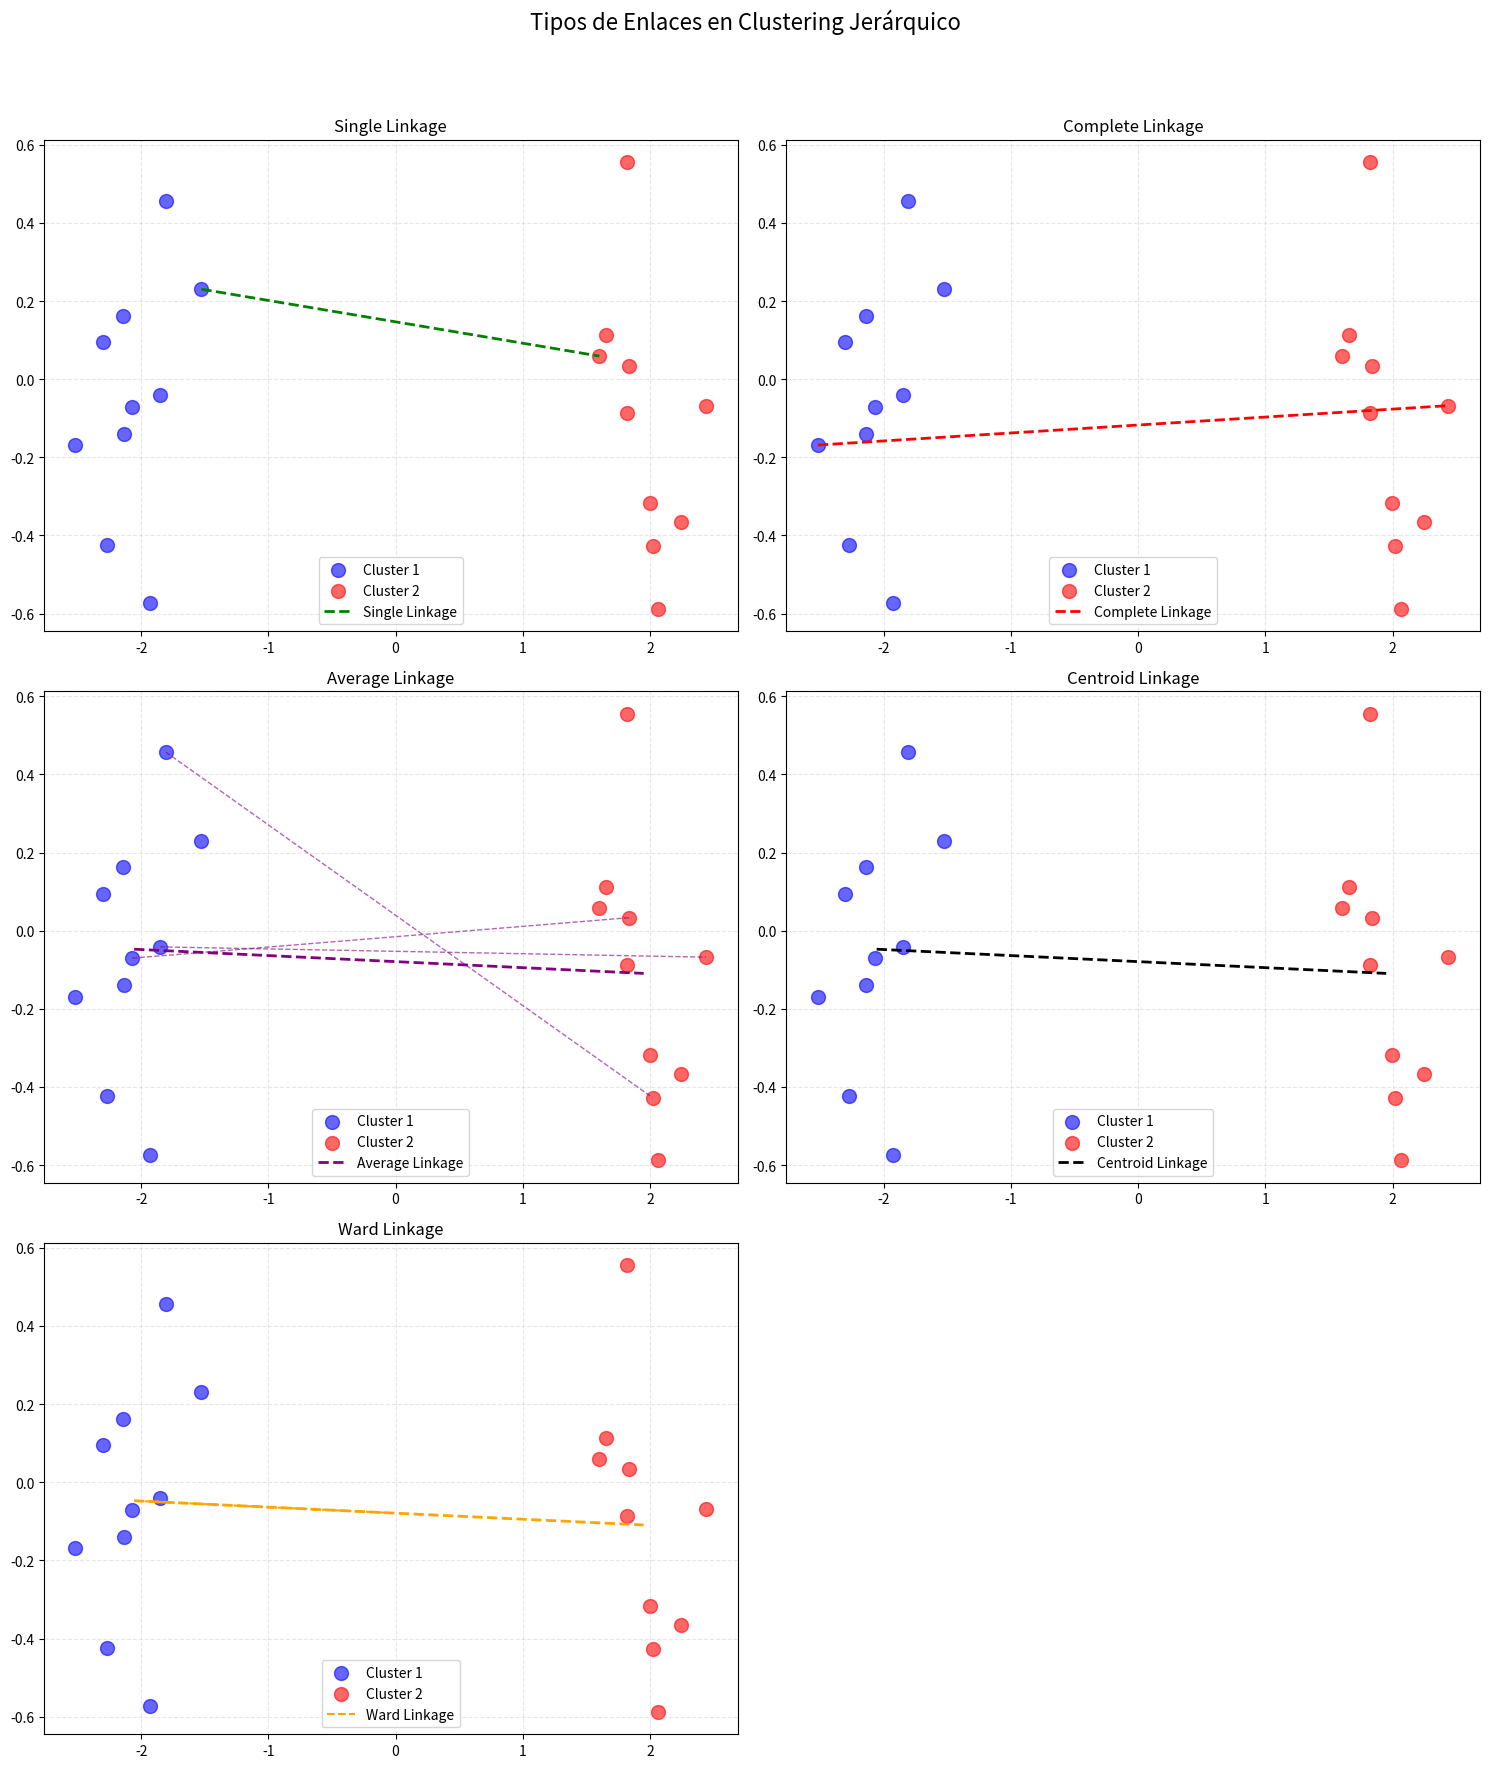

The matplotlib source for this figure:
import numpy as np
import matplotlib.pyplot as plt
from scipy.spatial.distance import cdist

# Crear dos clusters claros y separados
np.random.seed(42)
cluster1 = np.random.normal(loc=[-2, 0], scale=0.3, size=(10, 2))
cluster2 = np.random.normal(loc=[2, 0], scale=0.3, size=(10, 2))
X = np.vstack([cluster1, cluster2])

# Calcular centroides
centroid1 = np.mean(X[:10], axis=0)
centroid2 = np.mean(X[10:], axis=0)

# Encontrar los puntos más cercanos y más lejanos entre clusters
distances = []
for i in range(10):
    for j in range(10, 20):
        dist = np.linalg.norm(X[i] - X[j])
        distances.append((dist, i, j))
min_dist = min(distances)
max_dist = max(distances)
min_points = (X[min_dist[1]], X[min_dist[2]])
max_points = (X[max_dist[1]], X[max_dist[2]])

# Graficar cada tipo de enlace en gráficos separados
fig, axs = plt.subplots(3, 2, figsize=(15, 18))
fig.suptitle('Tipos de Enlaces en Clustering Jerárquico', fontsize=16)

# Single Linkage
axs[0, 0].scatter(X[:10, 0], X[:10, 1], c='blue', label='Cluster 1', s=100, alpha=0.6)
axs[0, 0].scatter(X[10:, 0], X[10:, 1], c='red', label='Cluster 2', s=100, alpha=0.6)
axs[0, 0].plot([min_points[0][0], min_points[1][0]],
               [min_points[0][1], min_points[1][1]],
               'g--', linewidth=2, label='Single Linkage')
axs[0, 0].set_title('Single Linkage')
axs[0, 0].legend()
axs[0, 0].grid(True, linestyle='--', alpha=0.3)

# Complete Linkage
axs[0, 1].scatter(X[:10, 0], X[:10, 1], c='blue', label='Cluster 1', s=100, alpha=0.6)
axs[0, 1].scatter(X[10:, 0], X[10:, 1], c='red', label='Cluster 2', s=100, alpha=0.6)
axs[0, 1].plot([max_points[0][0], max_points[1][0]],
               [max_points[0][1], max_points[1][1]],
               'r--', linewidth=2, label='Complete Linkage')
axs[0, 1].set_title('Complete Linkage')
axs[0, 1].legend()
axs[0, 1].grid(True, linestyle='--', alpha=0.3)

# Average Linkage
axs[1, 0].scatter(X[:10, 0], X[:10, 1], c='blue', label='Cluster 1', s=100, alpha=0.6)
axs[1, 0].scatter(X[10:, 0], X[10:, 1], c='red', label='Cluster 2', s=100, alpha=0.6)
for i in range(3):  # Visualización de conexiones promedio entre pares representativos
    axs[1, 0].plot([X[i, 0], X[10 + i, 0]], [X[i, 1], X[10 + i, 1]], 'purple', linestyle='--', linewidth=1, alpha=0.6)
axs[1, 0].plot([centroid1[0], centroid2[0]], [centroid1[1], centroid2[1]], '--', color='purple', linewidth=2, label='Average Linkage')
axs[1, 0].set_title('Average Linkage')
axs[1, 0].legend()
axs[1, 0].grid(True, linestyle='--', alpha=0.3)

# Centroid Linkage
axs[1, 1].scatter(X[:10, 0], X[:10, 1], c='blue', label='Cluster 1', s=100, alpha=0.6)
axs[1, 1].scatter(X[10:, 0], X[10:, 1], c='red', label='Cluster 2', s=100, alpha=0.6)
axs[1, 1].plot([centroid1[0], centroid2[0]],
               [centroid1[1], centroid2[1]],
               'k--', linewidth=2, label='Centroid Linkage')
axs[1, 1].set_title('Centroid Linkage')
axs[1, 1].legend()
axs[1, 1].grid(True, linestyle='--', alpha=0.3)

# Ward Linkage
axs[2, 0].scatter(X[:10, 0], X[:10, 1], c='blue', label='Cluster 1', s=100, alpha=0.6)
axs[2, 0].scatter(X[10:, 0], X[10:, 1], c='red', label='Cluster 2', s=100, alpha=0.6)
axs[2, 0].plot([centroid1[0], centroid2[0]], [centroid1[1], centroid2[1]], '--', color='orange', linewidth=2)
axs[2, 0].plot([centroid1[0], (centroid1[0] + centroid2[0]) / 2], [centroid1[1], (centroid1[1] + centroid2[1]) / 2],
               '--', color='orange', linewidth=1.5, label='Ward Linkage')
axs[2, 0].set_title('Ward Linkage')
axs[2, 0].legend()
axs[2, 0].grid(True, linestyle='--', alpha=0.3)

# Quitar el último subplot vacío
axs[2, 1].axis('off')

plt.tight_layout(rect=[0, 0, 1, 0.95])
plt.show()


# completar código leer base de datos

# completar código dendograma

# fijar distancias

# Crear un gráfico de dispersión de los datos con los clusters coloreados

# Estadísticas descriptivas
